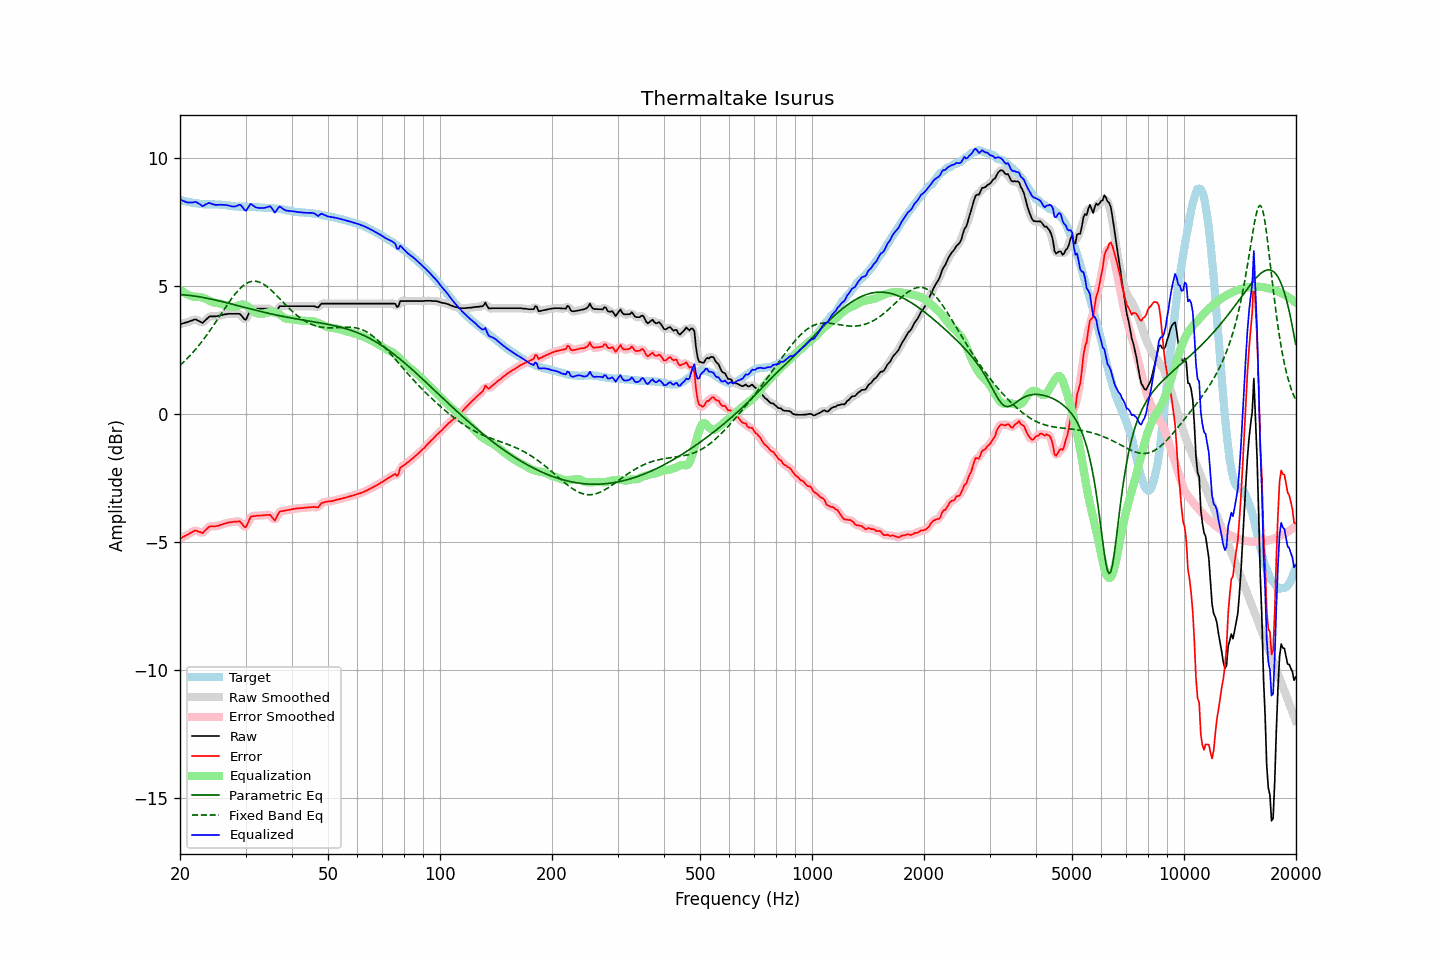

Values plotted in this chart, from the file beside it:
frequency, raw, error, smoothed, error_smoothed, equalization, parametric_eq, fixed_band_eq, equalized_raw, equalized_smoothed, target
20.00, 3.52, -4.86, 3.52, -4.86, 4.89, 4.68, 1.91, 8.40, 8.41, 8.38
20.20, 3.54, -4.83, 3.54, -4.83, 4.83, 4.67, 1.97, 8.37, 8.37, 8.37
20.40, 3.56, -4.79, 3.55, -4.79, 4.78, 4.67, 2.03, 8.34, 8.34, 8.35
20.61, 3.58, -4.76, 3.57, -4.76, 4.74, 4.66, 2.09, 8.32, 8.31, 8.34
20.81, 3.59, -4.73, 3.59, -4.73, 4.70, 4.66, 2.15, 8.29, 8.29, 8.31
21.02, 3.61, -4.70, 3.61, -4.69, 4.67, 4.65, 2.21, 8.28, 8.28, 8.30
21.23, 3.64, -4.66, 3.63, -4.66, 4.64, 4.65, 2.28, 8.28, 8.27, 8.29
21.44, 3.66, -4.63, 3.66, -4.62, 4.62, 4.64, 2.35, 8.28, 8.28, 8.28
21.66, 3.68, -4.59, 3.69, -4.58, 4.60, 4.63, 2.42, 8.28, 8.29, 8.26
21.87, 3.71, -4.55, 3.70, -4.56, 4.59, 4.62, 2.49, 8.30, 8.29, 8.26
22.09, 3.71, -4.54, 3.70, -4.55, 4.59, 4.61, 2.56, 8.30, 8.29, 8.25
22.31, 3.67, -4.57, 3.68, -4.57, 4.59, 4.60, 2.64, 8.26, 8.27, 8.24
22.54, 3.64, -4.59, 3.63, -4.60, 4.59, 4.59, 2.71, 8.23, 8.22, 8.23
22.76, 3.61, -4.61, 3.60, -4.62, 4.58, 4.58, 2.79, 8.19, 8.18, 8.22
22.99, 3.57, -4.65, 3.60, -4.62, 4.56, 4.57, 2.87, 8.13, 8.16, 8.22
23.22, 3.63, -4.58, 3.62, -4.59, 4.54, 4.56, 2.96, 8.17, 8.17, 8.21
23.45, 3.69, -4.52, 3.68, -4.53, 4.52, 4.55, 3.04, 8.21, 8.20, 8.21
23.69, 3.75, -4.46, 3.75, -4.46, 4.49, 4.53, 3.13, 8.23, 8.24, 8.21
23.92, 3.81, -4.40, 3.80, -4.41, 4.45, 4.52, 3.22, 8.26, 8.25, 8.21
24.16, 3.83, -4.38, 3.82, -4.38, 4.42, 4.51, 3.31, 8.25, 8.24, 8.21
24.40, 3.83, -4.38, 3.83, -4.37, 4.39, 4.49, 3.40, 8.22, 8.22, 8.21
24.65, 3.83, -4.38, 3.83, -4.38, 4.37, 4.48, 3.49, 8.20, 8.20, 8.21
24.89, 3.83, -4.38, 3.83, -4.38, 4.36, 4.47, 3.59, 8.19, 8.19, 8.21
25.14, 3.84, -4.37, 3.84, -4.37, 4.35, 4.45, 3.68, 8.19, 8.19, 8.20
25.39, 3.85, -4.36, 3.85, -4.35, 4.34, 4.44, 3.77, 8.19, 8.19, 8.20
25.65, 3.87, -4.33, 3.86, -4.33, 4.33, 4.42, 3.87, 8.19, 8.19, 8.19
25.91, 3.88, -4.31, 3.88, -4.31, 4.31, 4.41, 3.96, 8.19, 8.19, 8.19
26.16, 3.90, -4.28, 3.90, -4.29, 4.29, 4.39, 4.06, 8.19, 8.19, 8.18
26.43, 3.91, -4.27, 3.91, -4.27, 4.27, 4.38, 4.15, 8.18, 8.18, 8.18
26.69, 3.92, -4.25, 3.92, -4.25, 4.26, 4.36, 4.25, 8.17, 8.17, 8.17
26.96, 3.93, -4.23, 3.92, -4.24, 4.24, 4.35, 4.34, 8.17, 8.16, 8.16
27.23, 3.93, -4.23, 3.93, -4.23, 4.22, 4.33, 4.43, 8.15, 8.15, 8.16
27.50, 3.93, -4.22, 3.93, -4.22, 4.20, 4.31, 4.52, 8.13, 8.13, 8.15
27.77, 3.93, -4.21, 3.93, -4.21, 4.19, 4.30, 4.60, 8.12, 8.12, 8.13
28.05, 3.93, -4.20, 3.93, -4.20, 4.19, 4.28, 4.68, 8.12, 8.12, 8.12
28.33, 3.93, -4.19, 3.93, -4.19, 4.21, 4.26, 4.76, 8.14, 8.14, 8.12
28.62, 3.93, -4.19, 3.93, -4.18, 4.24, 4.25, 4.83, 8.17, 8.17, 8.12
28.90, 3.93, -4.18, 3.91, -4.20, 4.27, 4.23, 4.89, 8.20, 8.18, 8.11
29.19, 3.88, -4.24, 3.87, -4.25, 4.29, 4.22, 4.96, 8.17, 8.15, 8.12
29.48, 3.80, -4.32, 3.79, -4.33, 4.29, 4.20, 5.01, 8.09, 8.08, 8.12
29.78, 3.72, -4.40, 3.73, -4.39, 4.28, 4.18, 5.06, 8.00, 8.01, 8.12
30.08, 3.70, -4.42, 3.74, -4.38, 4.26, 4.17, 5.10, 7.96, 7.99, 8.11
30.38, 3.83, -4.29, 3.83, -4.28, 4.22, 4.15, 5.14, 8.05, 8.05, 8.11
30.68, 3.97, -4.14, 3.96, -4.15, 4.18, 4.13, 5.16, 8.14, 8.13, 8.11
30.99, 4.11, -4.00, 4.07, -4.04, 4.12, 4.12, 5.18, 8.23, 8.19, 8.11
31.30, 4.12, -3.99, 4.12, -3.98, 4.06, 4.10, 5.20, 8.18, 8.19, 8.11
31.61, 4.13, -3.98, 4.14, -3.97, 4.01, 4.09, 5.20, 8.14, 8.15, 8.10
31.93, 4.13, -3.97, 4.13, -3.97, 3.97, 4.07, 5.20, 8.10, 8.10, 8.10
32.24, 4.13, -3.96, 4.13, -3.96, 3.95, 4.05, 5.19, 8.07, 8.08, 8.09
32.57, 4.13, -3.96, 4.13, -3.96, 3.94, 4.04, 5.17, 8.07, 8.07, 8.09
32.89, 4.13, -3.96, 4.13, -3.96, 3.94, 4.02, 5.15, 8.06, 8.06, 8.09
33.22, 4.13, -3.96, 4.13, -3.96, 3.94, 4.01, 5.12, 8.06, 8.06, 8.08
33.55, 4.13, -3.95, 4.13, -3.95, 3.94, 3.99, 5.09, 8.07, 8.07, 8.08
33.89, 4.13, -3.94, 4.13, -3.94, 3.95, 3.98, 5.04, 8.08, 8.08, 8.07
34.23, 4.13, -3.94, 4.13, -3.93, 3.97, 3.96, 5.00, 8.10, 8.10, 8.07
34.57, 4.13, -3.94, 4.13, -3.93, 3.99, 3.95, 4.95, 8.12, 8.12, 8.06
34.92, 4.13, -3.93, 4.11, -3.95, 4.01, 3.93, 4.89, 8.13, 8.11, 8.06
35.27, 4.06, -4.00, 4.04, -4.02, 4.01, 3.92, 4.84, 8.07, 8.05, 8.06
35.62, 3.97, -4.09, 3.97, -4.08, 4.01, 3.91, 4.78, 7.97, 7.97, 8.05
35.97, 3.89, -4.15, 3.95, -4.10, 3.99, 3.89, 4.71, 7.88, 7.94, 8.04
... 635 more rows
